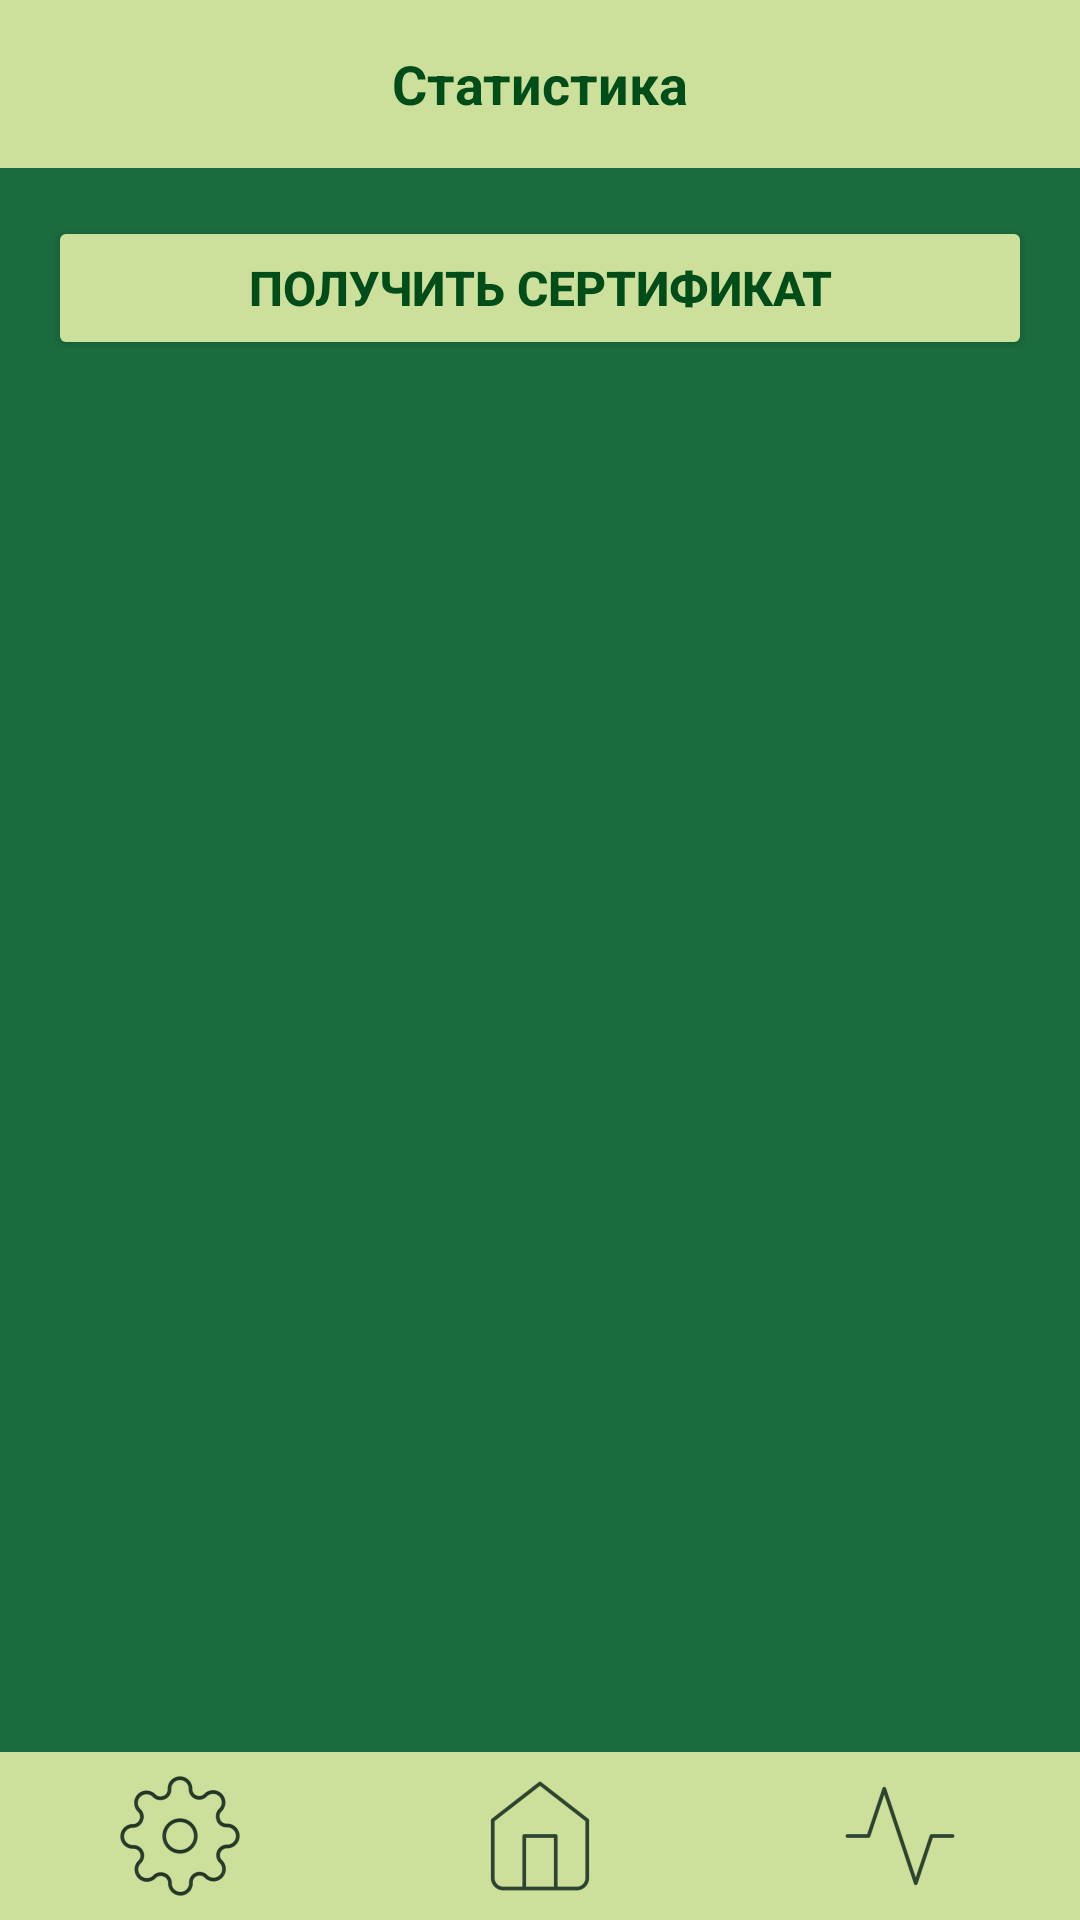

Android layout source for this screen:
<!-- AndroidManifest.xml: application theme Theme.Auraveda -->
<!-- res/layout/activity_statistic.xml -->
<?xml version="1.0" encoding="utf-8"?>
<androidx.constraintlayout.widget.ConstraintLayout
    xmlns:android="http://schemas.android.com/apk/res/android"
    xmlns:app="http://schemas.android.com/apk/res-auto"
    xmlns:tools="http://schemas.android.com/tools"
    android:id="@+id/rootConstraintLayout"
    android:layout_width="match_parent"
    android:layout_height="match_parent"
    android:background="#1A6C3F">


    
    <TextView
        android:id="@+id/topBar"
        android:layout_width="0dp"
        android:layout_height="56dp"
        android:background="#CDE09B"
        android:gravity="center"
        android:text="Статистика"
        android:textColor="#004D1A"
        android:textSize="18sp"
        android:textStyle="bold"
        app:layout_constraintEnd_toEndOf="parent"
        app:layout_constraintStart_toStartOf="parent"
        app:layout_constraintTop_toTopOf="parent" />


    
    <Button
        android:id="@+id/getCertificate"
        android:layout_width="match_parent"
        android:layout_height="wrap_content"
        android:layout_marginStart="16dp"
        android:layout_marginTop="16dp"
        android:layout_marginEnd="16dp"
        android:backgroundTint="#CDE09B"
        android:text="Получить сертификат"
        android:textColor="#004D1A"
        android:textSize="16sp"
        android:textStyle="bold"
        app:layout_constraintEnd_toEndOf="parent"
        app:layout_constraintStart_toStartOf="parent"
        app:layout_constraintTop_toBottomOf="@+id/topBar" />


    
    <ScrollView
        android:layout_width="match_parent"
        android:layout_height="0dp"
        android:layout_marginTop="8dp"
        android:fillViewport="true"
        app:layout_constraintBottom_toTopOf="@+id/bottomNavigation"
        app:layout_constraintEnd_toEndOf="parent"
        app:layout_constraintStart_toStartOf="parent"
        app:layout_constraintTop_toBottomOf="@id/getCertificate">


        
        <LinearLayout
            android:id="@+id/buttonsContainer"
            android:layout_width="match_parent"
            android:layout_height="wrap_content"
            android:orientation="vertical"
            android:padding="8dp">


            


        </LinearLayout>
    </ScrollView>


    
    <include
        android:id="@+id/bottomNavigation"
        layout="@layout/bottom_navigation"
        android:layout_width="match_parent"
        android:layout_height="wrap_content"
        app:layout_constraintBottom_toBottomOf="parent"
        app:layout_constraintEnd_toEndOf="parent"
        app:layout_constraintStart_toStartOf="parent" />


</androidx.constraintlayout.widget.ConstraintLayout>
<!-- res/layout/bottom_navigation.xml (included above) -->
<?xml version="1.0" encoding="utf-8"?>
<androidx.constraintlayout.widget.ConstraintLayout xmlns:android="http://schemas.android.com/apk/res/android"
    xmlns:app="http://schemas.android.com/apk/res-auto"
    xmlns:tools="http://schemas.android.com/tools"
    android:layout_width="match_parent"
    android:layout_height="match_parent">

    <LinearLayout
        android:id="@+id/bottomBar"
        android:layout_width="0dp"
        android:layout_height="56dp"
        android:background="#CDE09B"
        android:gravity="center"
        android:orientation="horizontal"
        android:weightSum="3"
        app:layout_constraintBottom_toBottomOf="parent"
        app:layout_constraintEnd_toEndOf="parent"
        app:layout_constraintStart_toStartOf="parent">

        <LinearLayout
            android:layout_width="0dp"
            android:layout_height="match_parent"
            android:layout_weight="1"
            android:gravity="center"
            android:orientation="vertical">

            <ImageButton
                android:layout_width="match_parent"
                android:layout_height="match_parent"
                android:layout_gravity="center"
                android:backgroundTint="#00FFFFFF"
                android:foregroundTint="#FFFFFF"
                android:src="@mipmap/ic_setting_foreground" />


        </LinearLayout>

        <LinearLayout
            android:layout_width="0dp"
            android:layout_height="match_parent"
            android:layout_weight="1"
            android:gravity="center"
            android:orientation="vertical">

            <ImageButton
                android:layout_width="match_parent"
                android:layout_height="match_parent"
                android:layout_gravity="center"
                android:background="@mipmap/ic_home_foreground"
                android:backgroundTint="#00FFFFFF"
                android:src="@mipmap/ic_home_foreground" />


        </LinearLayout>

        <LinearLayout
            android:layout_width="0dp"
            android:layout_height="match_parent"
            android:layout_weight="1"
            android:gravity="center"
            android:orientation="vertical">

            <ImageButton
                android:layout_width="match_parent"
                android:layout_height="match_parent"
                android:layout_gravity="center"
                android:backgroundTint="#00FFFFFF"
                android:src="@mipmap/ic_stats_foreground" />


        </LinearLayout>

    </LinearLayout>

</androidx.constraintlayout.widget.ConstraintLayout>
<!-- resources referenced by this layout -->
<resources>
  <!-- mipmap ic_home_foreground: webp bitmap (mipmap-hdpi, 636 bytes) -->
  <!-- mipmap ic_setting_foreground: webp bitmap (mipmap-hdpi, 2210 bytes) -->
  <!-- mipmap ic_stats_foreground: webp bitmap (mipmap-hdpi, 568 bytes) -->
  <style name="Theme.Auraveda" parent="Base.Theme.Auraveda" />
  <style name="Base.Theme.Auraveda" parent="Theme.Material3.DayNight.NoActionBar">
          
          
      </style>
</resources>
